The GitHub repository ErikaGM19/trabajo_de_grado contains a labelled image folder "Cana_de_azucar" with 10 categories: carbon smut, hoja amarilla, mancha anillo, mancha parda, mosaic, muermo rojo, roya, sanas, secas, tizon bacteriano. Examples follow, each with its label.

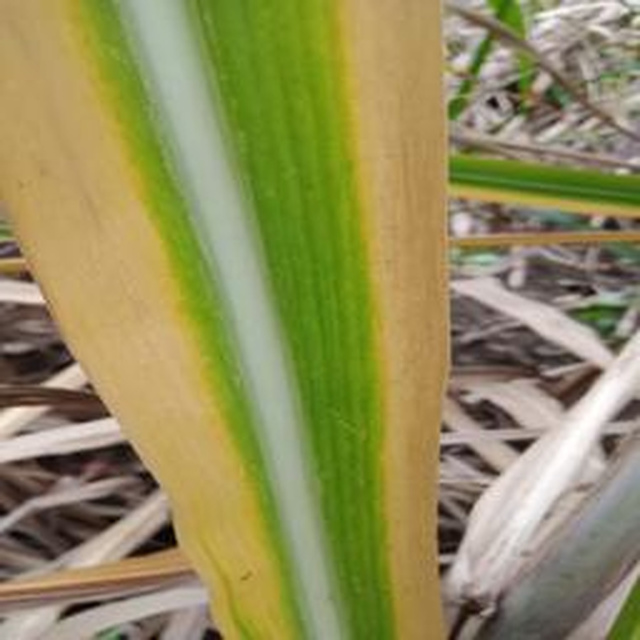
Label: hoja amarilla

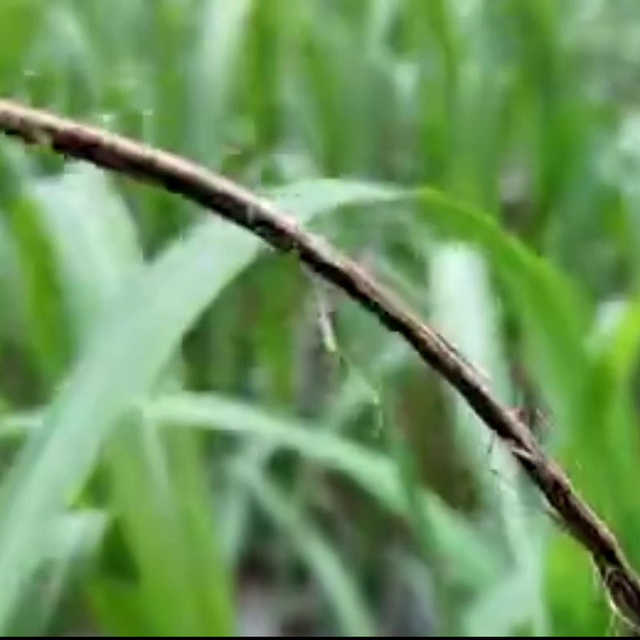
Label: carbon smut

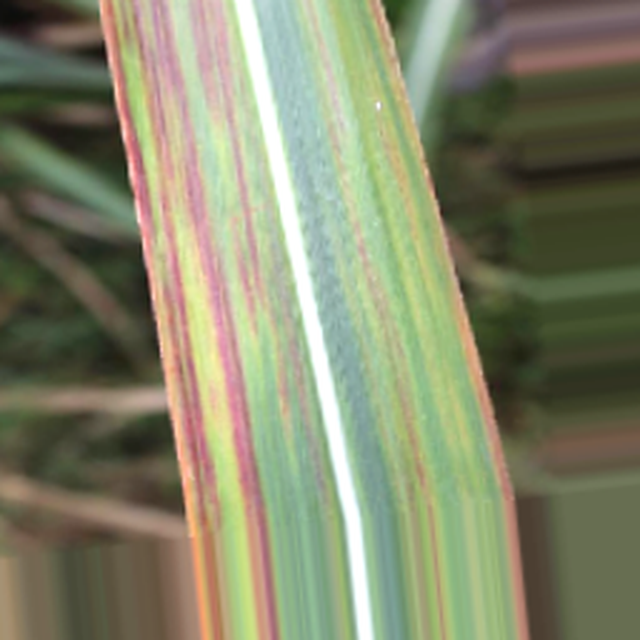
Label: tizon bacteriano

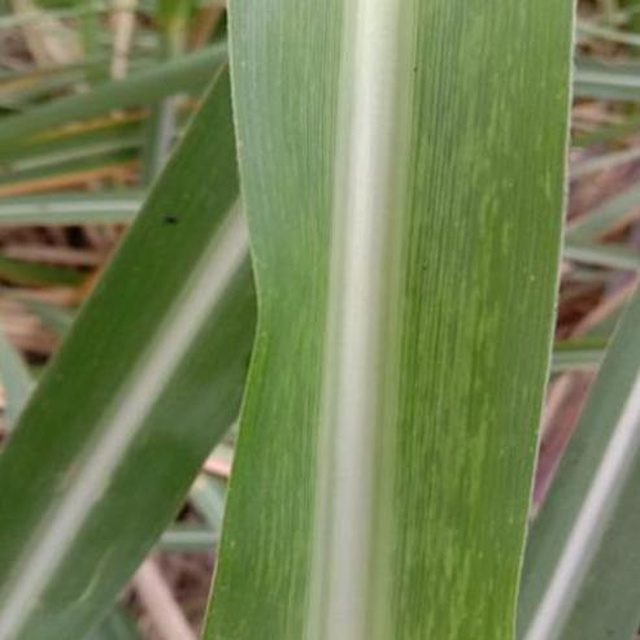
Label: mosaic

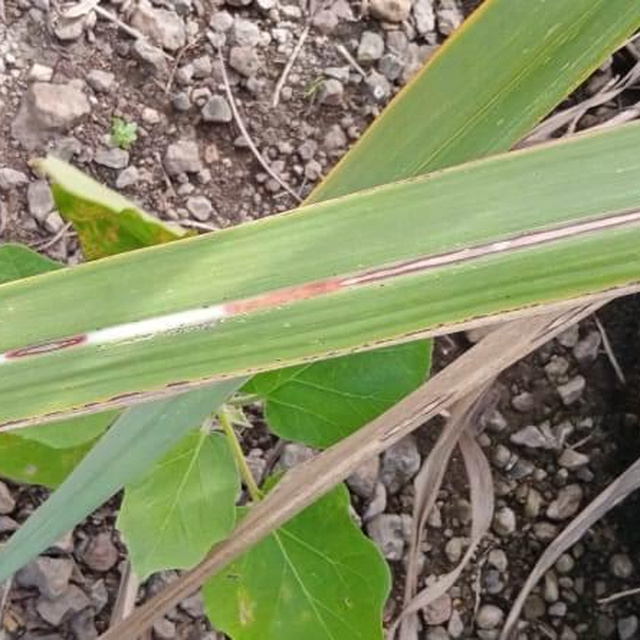
Label: muermo rojo

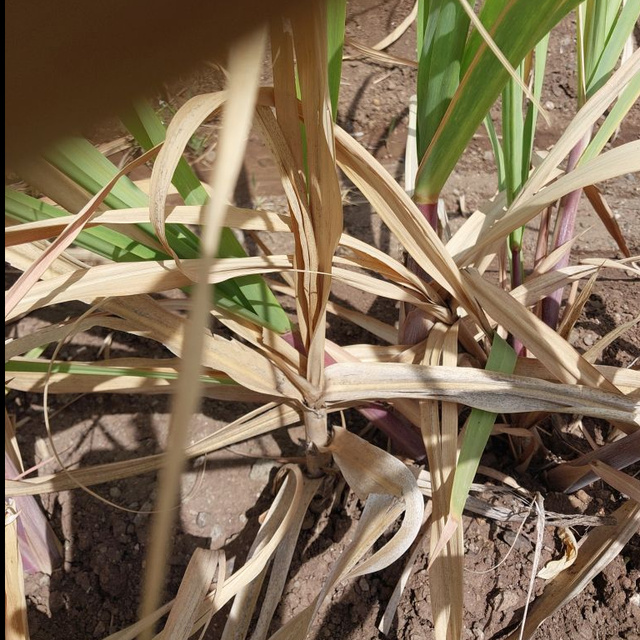
Label: secas
